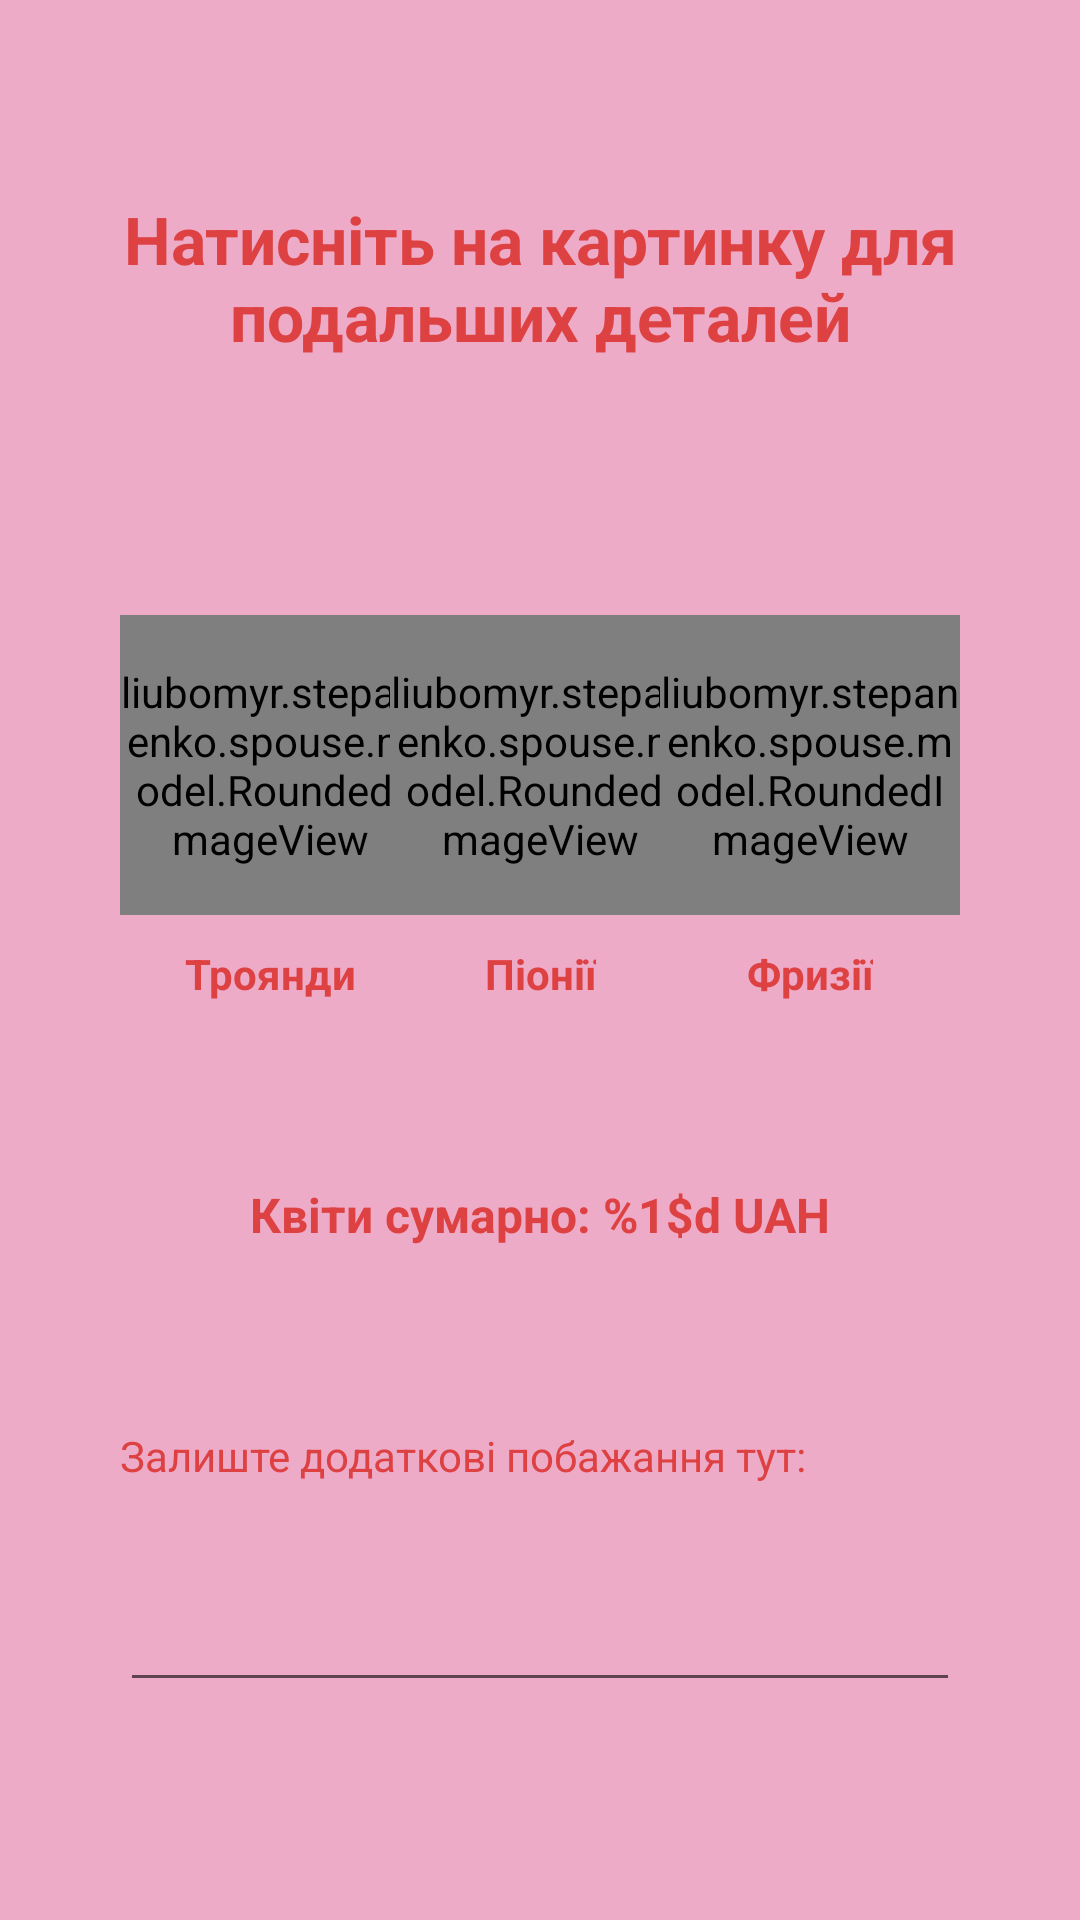

Layout XML and referenced resources for this Android screen:
<!-- AndroidManifest.xml: application theme Theme.Spouse -->
<!-- res/layout/fragment_flowers_choice.xml -->
<?xml version="1.0" encoding="utf-8"?>
<FrameLayout xmlns:android="http://schemas.android.com/apk/res/android"
    xmlns:app="http://schemas.android.com/apk/res-auto"
    xmlns:tools="http://schemas.android.com/tools"
    android:layout_width="match_parent"
    android:layout_height="match_parent"
    android:id="@+id/flowersFragment"
    android:background="@color/red_200"
    tools:context=".fragment.FlowersChoiceFragment">

    <androidx.constraintlayout.widget.ConstraintLayout
        android:layout_width="match_parent"
        android:layout_height="match_parent">

        <TextView
            android:id="@+id/clickFlowers_textView"
            android:layout_width="wrap_content"
            android:layout_height="wrap_content"
            android:layout_marginTop="60dp"
            android:text="@string/click_on_images_to_set_details"
            android:textColor="@color/red_500"
            android:textSize="22sp"
            android:textStyle="bold"
            android:textAlignment="center"
            android:padding="5dp"
            app:layout_constraintEnd_toEndOf="parent"
            app:layout_constraintStart_toStartOf="parent"
            app:layout_constraintTop_toTopOf="parent" />

        <liubomyr.stepanenko.spouse.model.RoundedImageView
            android:id="@+id/roses_imageView"
            android:layout_width="100dp"
            android:layout_height="100dp"
            android:layout_marginStart="40dp"
            android:layout_marginTop="80dp"
            android:src="@drawable/roses"
            app:layout_constraintStart_toStartOf="parent"
            app:layout_constraintTop_toBottomOf="@+id/clickFlowers_textView" />

        <liubomyr.stepanenko.spouse.model.RoundedImageView
            android:id="@+id/peonies_imageView"
            android:layout_width="100dp"
            android:layout_height="100dp"
            android:layout_marginTop="80dp"
            android:src="@drawable/peonies"
            app:layout_constraintEnd_toEndOf="parent"
            app:layout_constraintStart_toStartOf="parent"
            app:layout_constraintTop_toBottomOf="@+id/clickFlowers_textView" />

        <liubomyr.stepanenko.spouse.model.RoundedImageView
            android:id="@+id/freesias_imageView"
            android:layout_width="100dp"
            android:layout_height="100dp"
            android:layout_marginTop="80dp"
            android:layout_marginEnd="40dp"
            android:src="@drawable/freesias"
            app:layout_constraintEnd_toEndOf="parent"
            app:layout_constraintTop_toBottomOf="@+id/clickFlowers_textView" />

        <TextView
            android:id="@+id/roses_textView"
            android:layout_width="wrap_content"
            android:layout_height="wrap_content"
            android:layout_marginTop="10dp"
            android:text="@string/roses"
            android:textColor="@color/red_500"
            android:textStyle="bold"
            app:layout_constraintStart_toStartOf="@id/roses_imageView"
            app:layout_constraintEnd_toEndOf="@id/roses_imageView"
            app:layout_constraintTop_toBottomOf="@id/roses_imageView" />

        <TextView
            android:id="@+id/peonies_textView"
            android:layout_width="wrap_content"
            android:layout_height="wrap_content"
            android:layout_marginTop="10dp"
            android:text="@string/peonies"
            android:textColor="@color/red_500"
            android:textStyle="bold"
            app:layout_constraintStart_toStartOf="@id/peonies_imageView"
            app:layout_constraintEnd_toEndOf="@id/peonies_imageView"
            app:layout_constraintTop_toBottomOf="@id/peonies_imageView" />

        <TextView
            android:id="@+id/freesias_textView"
            android:layout_width="wrap_content"
            android:layout_height="wrap_content"
            android:layout_marginTop="10dp"
            android:text="@string/freesias"
            android:textColor="@color/red_500"
            android:textStyle="bold"
            app:layout_constraintStart_toStartOf="@id/freesias_imageView"
            app:layout_constraintEnd_toEndOf="@id/freesias_imageView"
            app:layout_constraintTop_toBottomOf="@id/freesias_imageView" />

        <TextView
            android:id="@+id/totalSum_flowers_textView"
            android:layout_width="wrap_content"
            android:layout_height="wrap_content"
            android:layout_marginTop="60dp"
            android:text="@string/total_flowers_sum"
            android:textColor="@color/red_500"
            android:textSize="16sp"
            android:textStyle="bold"
            app:layout_constraintEnd_toEndOf="parent"
            app:layout_constraintStart_toStartOf="parent"
            app:layout_constraintTop_toBottomOf="@+id/peonies_textView" />

        <EditText
            android:id="@+id/flowersComments_editText"
            android:layout_width="match_parent"
            android:layout_height="100dp"
            android:layout_marginStart="40dp"
            android:layout_marginEnd="40dp"
            android:layout_marginBottom="100dp"
            android:ems="10"
            android:textColor="@color/white"
            android:gravity="start|top"
            android:inputType="textMultiLine"
            app:layout_constraintBottom_toBottomOf="parent"
            app:layout_constraintEnd_toEndOf="parent"
            app:layout_constraintHorizontal_bias="0.0"
            app:layout_constraintStart_toStartOf="parent"
            app:layout_constraintTop_toBottomOf="@+id/flowersComments_textView" />

        <TextView
            android:id="@+id/flowersComments_textView"
            android:layout_width="wrap_content"
            android:layout_height="wrap_content"
            android:layout_marginStart="40dp"
            android:layout_marginTop="60dp"
            android:text="@string/comments"
            android:textColor="@color/red_500"
            android:textSize="14sp"
            app:layout_constraintStart_toStartOf="parent"
            app:layout_constraintTop_toBottomOf="@+id/totalSum_flowers_textView" />

    </androidx.constraintlayout.widget.ConstraintLayout>

</FrameLayout>
<!-- resources referenced by this layout -->
<resources>
  <color name="red_200">#edabc8</color>
  <color name="red_500">#dd4141</color>
  <color name="white">#FFFFFFFF</color>
  <!-- drawable freesias: png bitmap (drawable, 95764 bytes) -->
  <!-- drawable peonies: png bitmap (drawable, 165450 bytes) -->
  <!-- drawable roses: png bitmap (drawable, 123782 bytes) -->
  <string name="click_on_images_to_set_details">Натисніть на картинку для подальших деталей</string>
  <string name="comments">Залиште додаткові побажання тут:</string>
  <string name="freesias">Фризії</string>
  <string name="peonies">Піонії</string>
  <string name="roses">Троянди</string>
  <string name="total_flowers_sum">Квіти сумарно: %1$d UAH</string>
  <style name="Theme.Spouse" parent="Theme.MaterialComponents.DayNight.DarkActionBar">
          
          <item name="colorPrimary">@color/red_500</item>
          <item name="colorPrimaryVariant">@color/red_700</item>
          <item name="colorOnPrimary">@color/white</item>
          
          <item name="colorSecondary">@color/red_500</item>
          <item name="colorSecondaryVariant">@color/red_700</item>
          <item name="colorOnSecondary">@color/white</item>
          
          <item name="android:statusBarColor" tools:targetApi="l">?attr/colorPrimaryVariant</item>
          
      </style>
  <color name="red_700">#a12828</color>
</resources>
